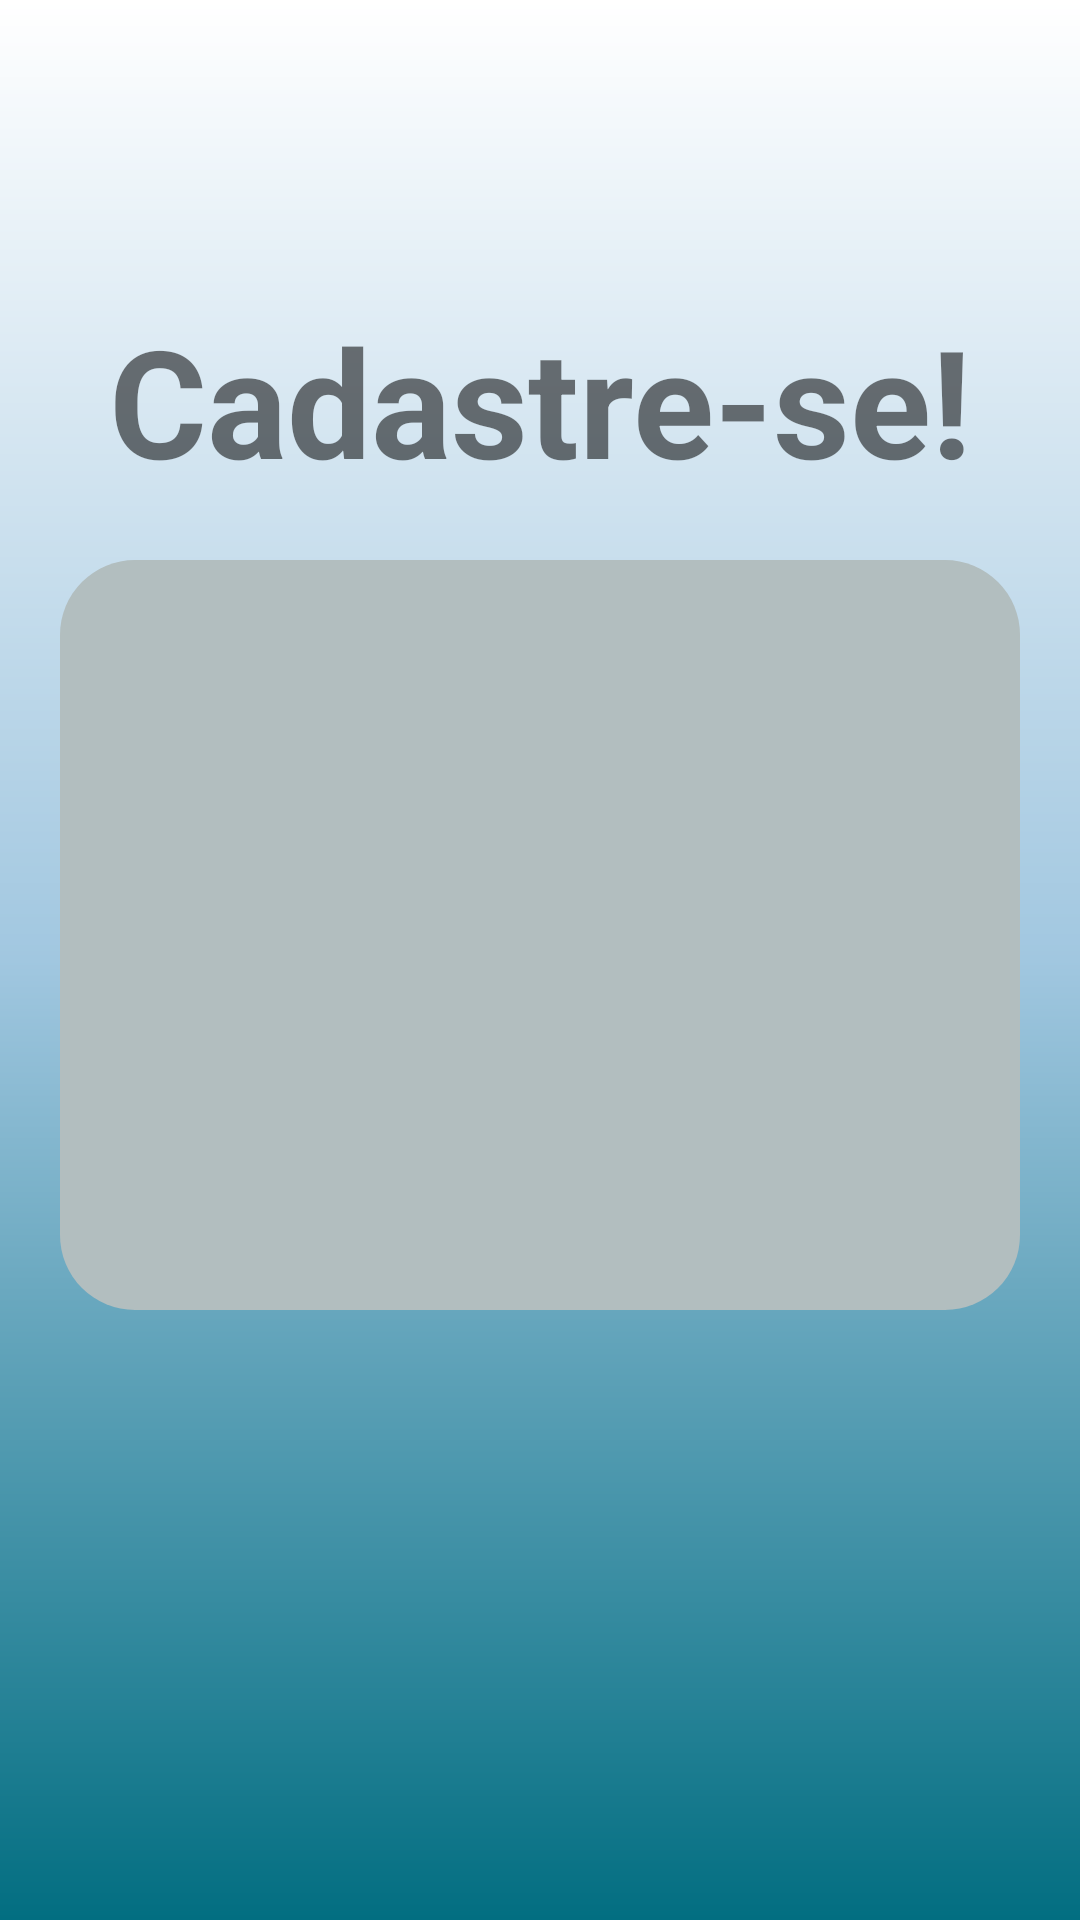

Produce the Android XML layout that renders to this screen, including the resource entries it uses.
<!-- AndroidManifest.xml: application theme Theme.App_usuario_firebase -->
<!-- res/layout/activity_form_cadastro.xml -->
<?xml version="1.0" encoding="utf-8"?>
<androidx.constraintlayout.widget.ConstraintLayout xmlns:android="http://schemas.android.com/apk/res/android"
    xmlns:app="http://schemas.android.com/apk/res-auto"
    xmlns:tools="http://schemas.android.com/tools"
    android:layout_width="match_parent"
    android:layout_height="match_parent"
    android:background="@drawable/background"
    tools:context=".formCadastro">

    <TextView
        android:id="@+id/title_cadastrese"
        android:layout_width="wrap_content"
        android:layout_height="wrap_content"
        android:text="@string/TitleCadastro"
        android:textSize="50dp"
        android:textStyle="bold"
        app:layout_constraintStart_toStartOf="parent"
        app:layout_constraintEnd_toEndOf="parent"
        app:layout_constraintTop_toTopOf="parent"
        android:layout_margin="100dp"
        />

    <View
        android:id="@+id/view_cadastro"
        style="@style/ContainerComponents"
        app:layout_constraintTop_toBottomOf="@id/title_cadastrese"
        app:layout_constraintStart_toStartOf="parent"
        app:layout_constraintEnd_toEndOf="parent"

        />



</androidx.constraintlayout.widget.ConstraintLayout>
<!-- resources referenced by this layout -->
<resources>
  <!-- drawable background (drawable) -->
  <?xml version="1.0" encoding="utf-8"?>
  <shape xmlns:android="http://schemas.android.com/apk/res/android">
  
      <gradient
          android:startColor="@color/white"
          android:centerColor="@color/bluezin_p"
          android:endColor="@color/blue_p"
          android:angle="1"
          />
  
  
  </shape>
  <string name="TitleCadastro">Cadastre-se!</string>
  <style name="ContainerComponents">
          <item name="android:layout_width">match_parent</item>
          <item name="android:layout_height">250dp</item>
          <item name="android:background">@drawable/container_components</item>
          <item name="android:layout_margin">20dp</item>
      </style>
  <style name="Theme.App_usuario_firebase" parent="Theme.MaterialComponents.DayNight.DarkActionBar">
          
          <item name="colorPrimary">@color/purple_500</item>
          <item name="colorPrimaryVariant">@color/cardview_dark_background</item>
          <item name="colorOnPrimary">@color/white</item>
          
          <item name="colorSecondary">@color/teal_200</item>
          <item name="colorSecondaryVariant">@color/teal_700</item>
          <item name="colorOnSecondary">@color/black</item>q
          
          <item name="android:statusBarColor" tools:targetApi="l">?attr/colorPrimaryVariant</item>
          
      </style>
  <color name="white">#FFFFFFFF</color>
  <color name="bluezin_p">#A1C7E0</color>
  <color name="blue_p">#026E81</color>
  <!-- drawable container_components (drawable) -->
  <?xml version="1.0" encoding="utf-8"?>
  <shape xmlns:android="http://schemas.android.com/apk/res/android">
      <solid android:color="@color/greyzera"/>
      <corners android:radius="25dp"/>
  
  </shape>
  <color name="purple_500">#FF6200EE</color>
  <color name="teal_200">#FF03DAC5</color>
  <color name="teal_700">#FF018786</color>
  <color name="black">#FF000000</color>
  <color name="greyzera">#B2BEBF</color>
</resources>
